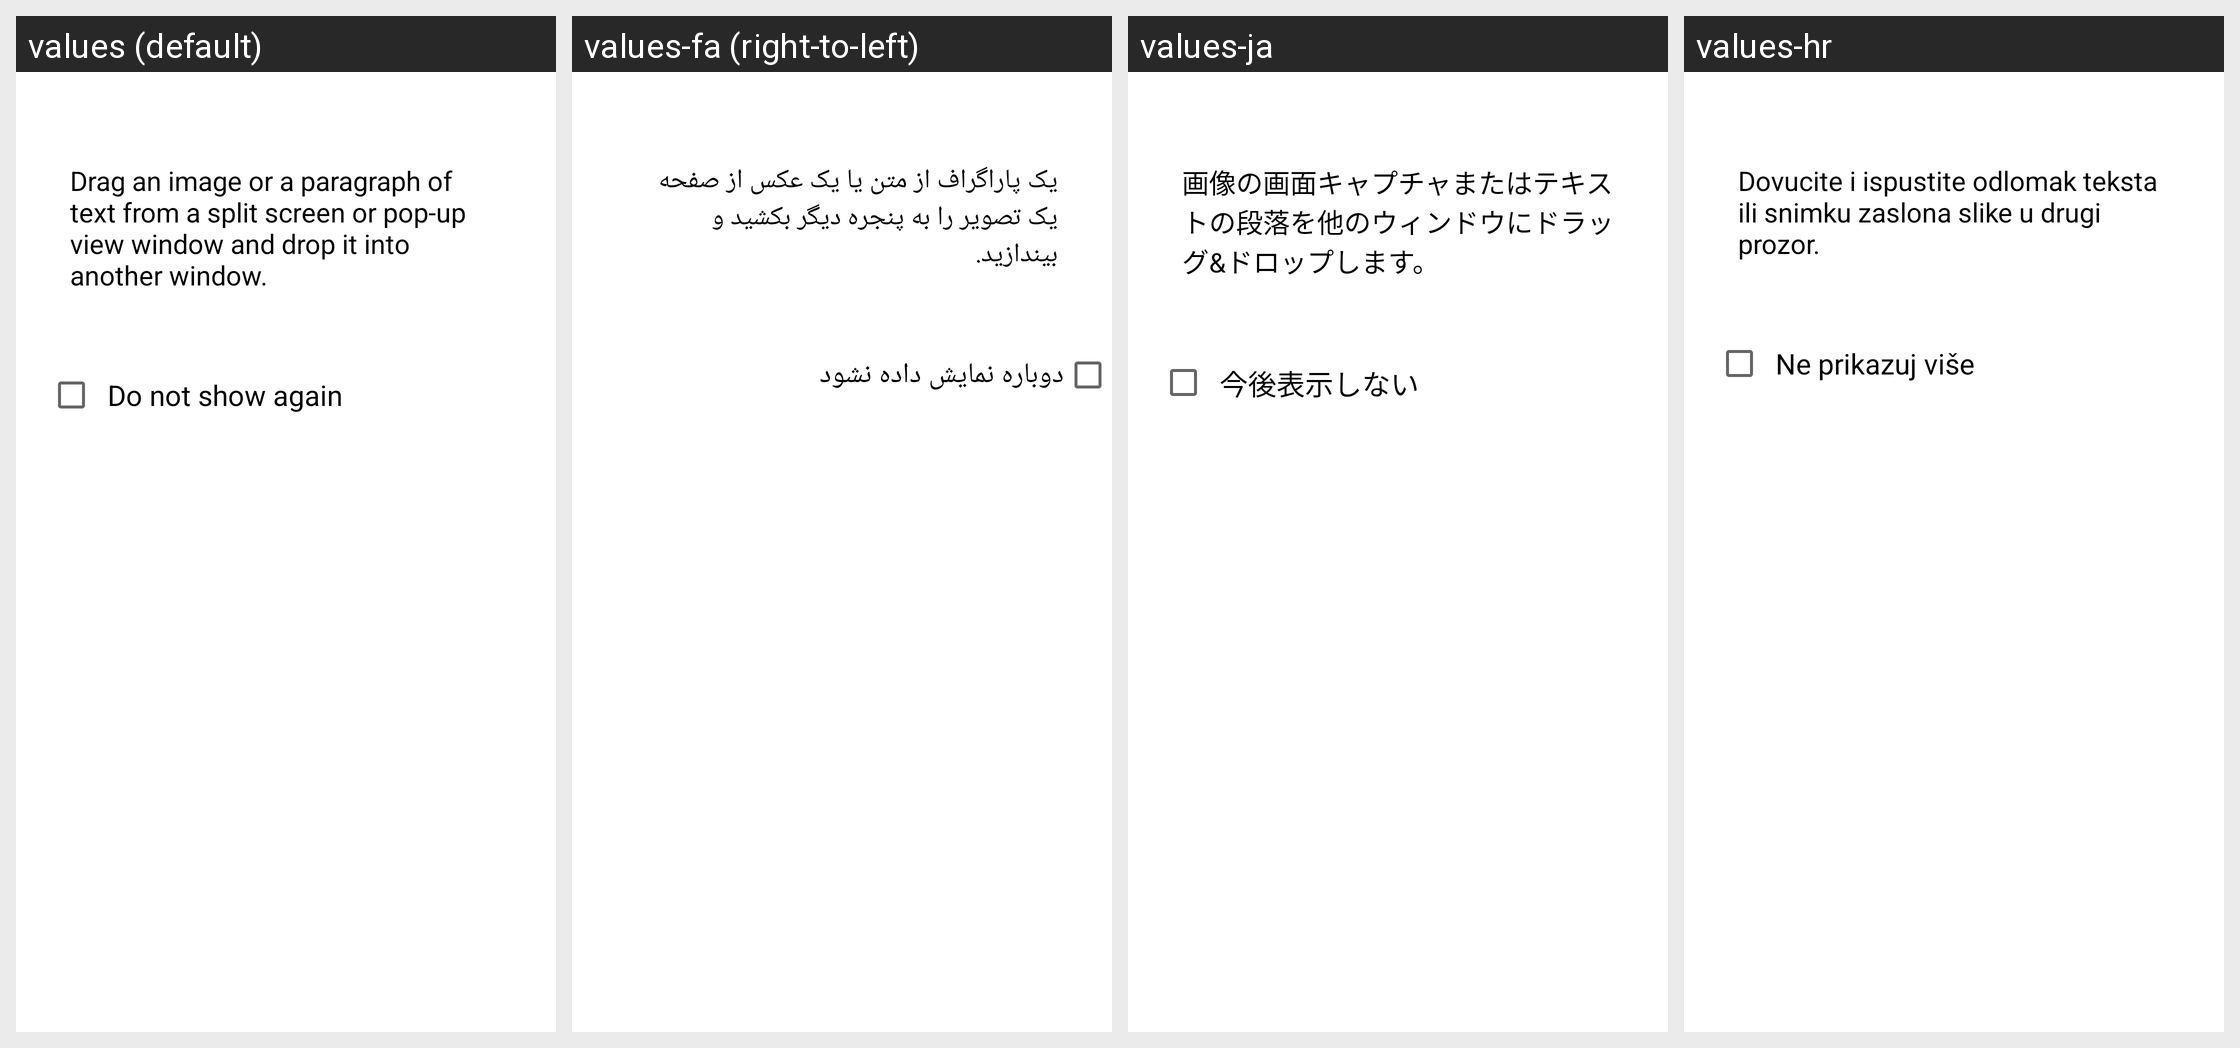

For this localized Android screen grid, give each drawn string resource with its value in every locale shown.
Android screen res/layout/help_popup_drag_and_drop_legacy.xml rendered under 4 locales, left to right: values (default), values-fa (right-to-left), values-ja, values-hr. Device: Nexus 5 (rendered at 1080×1920; each locale shown at half size, 540×960, under a caption strip naming it); theme Theme.MaterialComponents.DayNight.NoActionBar.
Other locales in the repository, not shown: values-ar, values-ar-rAE, values-as, values-as-rIN, values-az, values-az-rAZ, values-be, values-be-rBY, values-bn, values-bn-rIN, values-ca, values-cs, values-da, values-de, values-en-rAU, values-en-rCA, values-en-rGB, values-en-rPH, values-en-rUS, values-en-rZG, values-es, values-es-rES, values-es-rUS, values-et, values-et-rEE, values-eu, values-eu-rES, values-fi, values-fr, values-fr-rCA, values-ga, values-ga-rIE, values-gl, values-gl-rES, values-gu, values-hu, values-hy, values-in, values-is, values-is-rIS, values-it, values-iw, values-ka, values-kk, values-kk-rKZ, values-km, values-kn, values-ko, values-ky, values-lo, values-lt, values-lv, values-mk, values-mn, values-mn-rMN, values-mr, values-ms, values-ms-rMY, values-my-rZG, values-nb, values-ne, values-ne-rIN, values-nl, values-or, values-or-rIN, values-pa, values-pl, values-pl-rSP, values-pt, values-pt-rBR, values-pt-rPT, values-ro, values-si, values-si-rIN, values-sk, values-sl, values-sq, values-sq-rAL, values-sr, values-sv, values-ta, values-te, values-tg, values-tk, values-tl, values-tr, values-ur, values-ur-rPK, values-uz, values-uz-rUZ, values-vi, values-zh-rCN, values-zh-rHK, values-zh-rSG, values-zh-rTW.
Strings drawn on this screen, with the default value and each locale's value (text and hints the layout hard-codes, and strings that could not be matched under every locale, appear in the picture but are not listed):

select_contents
  values: Drag an image or a paragraph of text from a split screen or pop-up view window and drop it into another window.
  values-fa: یک پاراگراف از متن یا یک عکس از صفحه یک تصویر را به پنجره دیگر بکشید و بیندازید.
  values-ja: 画像の画面キャプチャまたはテキストの段落を他のウィンドウにドラッグ&ドロップします。
  values-hr: Dovucite i ispustite odlomak teksta ili snimku zaslona slike u drugi prozor.

do_not_show_again
  values: Do not show again
  values-fa: دوباره نمایش داده نشود
  values-ja: 今後表示しない
  values-hr: Ne prikazuj više
